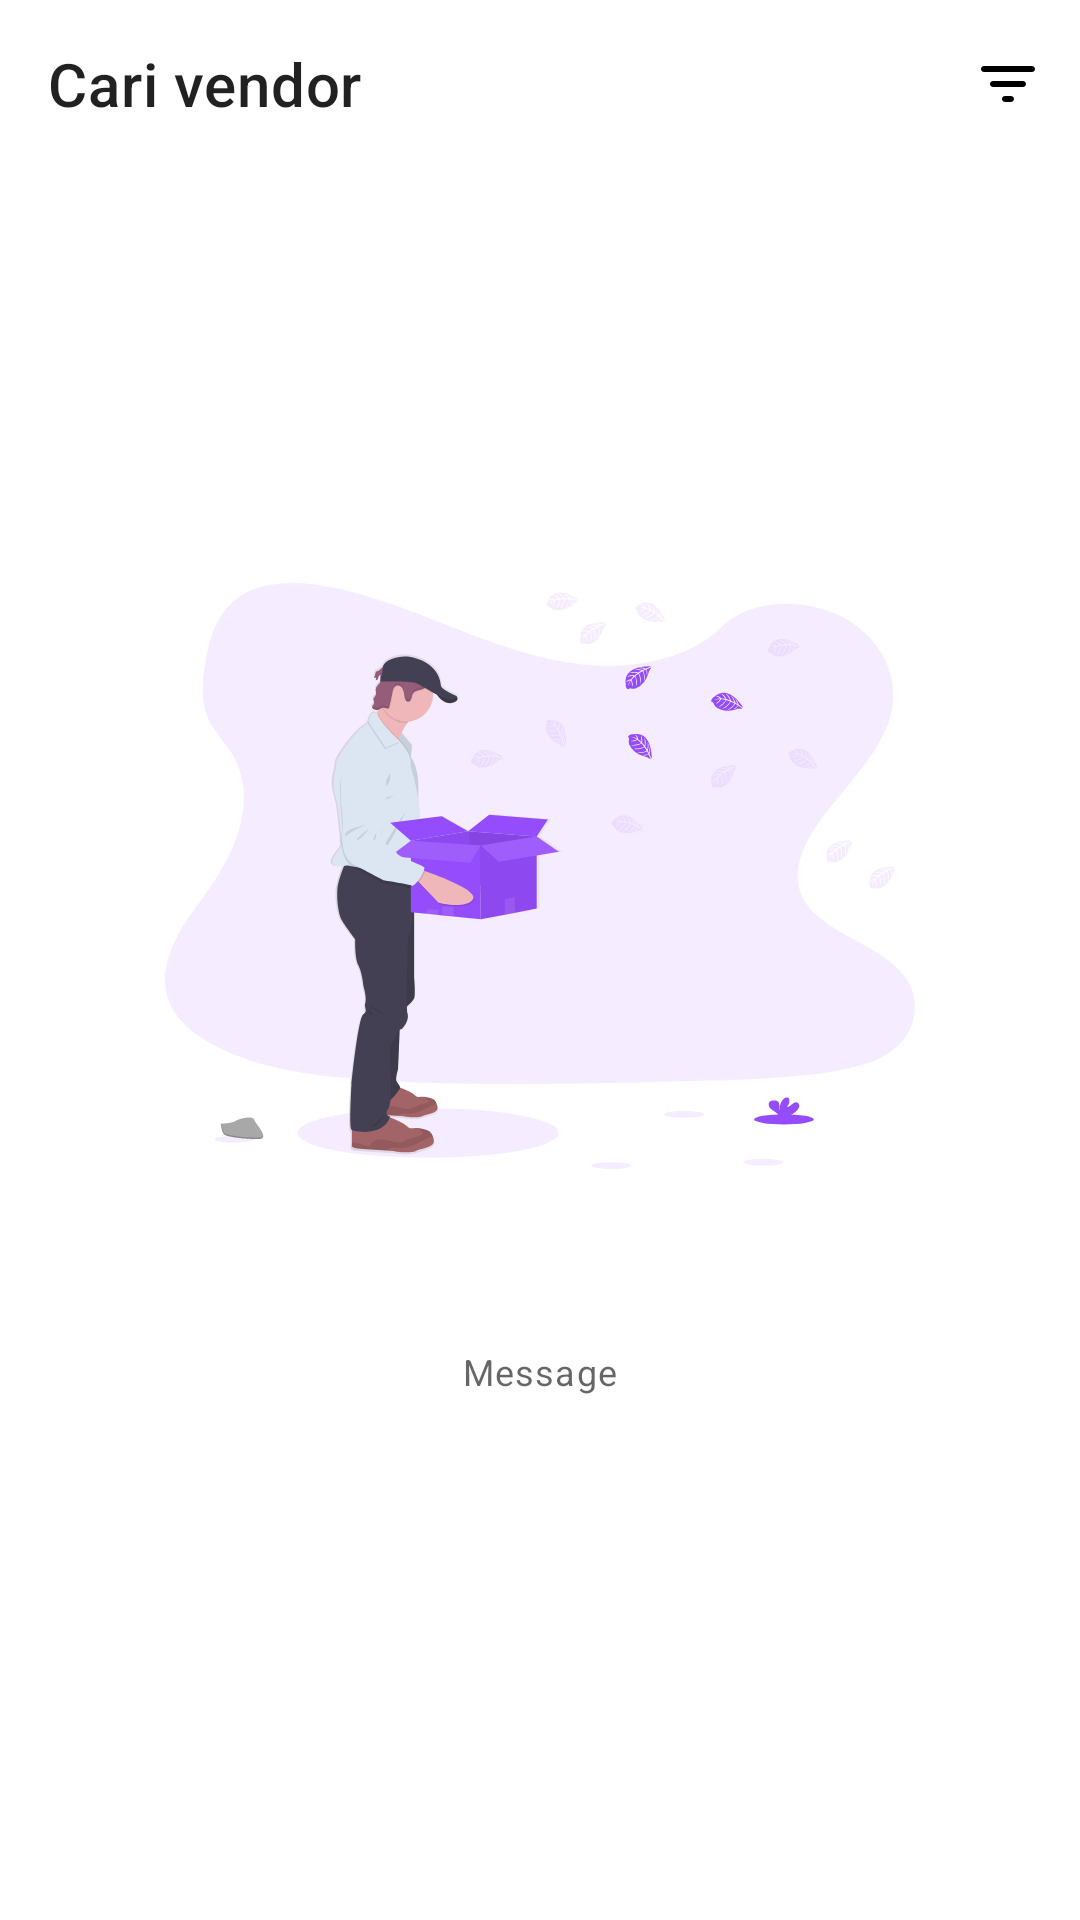

This screen was rendered from an Android layout file. Write that file and the resources it references.
<!-- AndroidManifest.xml: application theme AppTheme -->
<!-- res/layout/fragment_vendor_search.xml -->
<?xml version="1.0" encoding="utf-8"?>
<androidx.coordinatorlayout.widget.CoordinatorLayout xmlns:android="http://schemas.android.com/apk/res/android"
    xmlns:app="http://schemas.android.com/apk/res-auto"
    xmlns:tools="http://schemas.android.com/tools"
    android:layout_width="match_parent"
    android:layout_height="match_parent">

    <com.google.android.material.appbar.AppBarLayout
        android:id="@+id/app_bar_layout"
        android:layout_width="match_parent"
        android:layout_height="wrap_content"
        app:liftOnScroll="true">

        <com.google.android.material.appbar.MaterialToolbar
            android:id="@+id/toolbar"
            style="@style/Widget.MaterialComponents.Toolbar.Surface"
            android:layout_width="match_parent"
            android:layout_height="wrap_content"
            app:menu="@menu/fragment_vendor_search_toolbar"
            app:title="@string/fragment_vendor_search_title" />

    </com.google.android.material.appbar.AppBarLayout>

    <androidx.constraintlayout.widget.ConstraintLayout
        android:id="@+id/constraint_layout_content"
        android:layout_width="match_parent"
        android:layout_height="match_parent"
        android:visibility="invisible"
        app:layout_behavior="com.google.android.material.appbar.AppBarLayout$ScrollingViewBehavior"
        tools:visibility="visible">

        <androidx.recyclerview.widget.RecyclerView
            android:id="@+id/recycler_view_vendor"
            android:layout_width="0dp"
            android:layout_height="0dp"
            android:clipToPadding="false"
            android:padding="16dp"
            app:layoutManager="androidx.recyclerview.widget.GridLayoutManager"
            app:layout_constraintBottom_toBottomOf="parent"
            app:layout_constraintEnd_toEndOf="parent"
            app:layout_constraintStart_toStartOf="parent"
            app:layout_constraintTop_toTopOf="parent"
            app:spanCount="2"
            tools:itemCount="1"
            tools:listitem="@layout/item_vendor" />

    </androidx.constraintlayout.widget.ConstraintLayout>

    <include
        android:id="@+id/layout_state"
        layout="@layout/layout_state"
        android:layout_width="match_parent"
        android:layout_height="match_parent"
        app:layout_behavior="com.google.android.material.appbar.AppBarLayout$ScrollingViewBehavior"
        tools:visibility="invisible" />

</androidx.coordinatorlayout.widget.CoordinatorLayout>
<!-- res/layout/item_vendor.xml (included above) -->
<?xml version="1.0" encoding="utf-8"?>
<com.google.android.material.card.MaterialCardView xmlns:android="http://schemas.android.com/apk/res/android"
    xmlns:app="http://schemas.android.com/apk/res-auto"
    xmlns:tools="http://schemas.android.com/tools"
    android:layout_width="match_parent"
    android:layout_height="wrap_content"
    android:clickable="true"
    android:focusable="true"
    app:cardElevation="2dp">

    <androidx.constraintlayout.widget.ConstraintLayout
        android:layout_width="match_parent"
        android:layout_height="wrap_content">

        <ImageView
            android:id="@+id/image_view_logo"
            android:layout_width="0dp"
            android:layout_height="100dp"
            android:background="@color/color_secondary_alpha_15"
            android:contentDescription="@string/content_desc_vendor_logo"
            android:scaleType="centerCrop"
            app:layout_constraintEnd_toEndOf="parent"
            app:layout_constraintStart_toStartOf="parent"
            app:layout_constraintTop_toTopOf="parent" />

        <com.google.android.material.textview.MaterialTextView
            android:id="@+id/text_view_name"
            style="?textAppearanceSubtitle2"
            android:layout_width="0dp"
            android:layout_height="wrap_content"
            android:layout_marginStart="8dp"
            android:layout_marginTop="8dp"
            android:layout_marginEnd="8dp"
            android:ellipsize="end"
            android:maxLines="1"
            app:layout_constraintEnd_toEndOf="parent"
            app:layout_constraintStart_toStartOf="parent"
            app:layout_constraintTop_toBottomOf="@id/image_view_logo"
            tools:text="Name" />

        <com.google.android.material.textview.MaterialTextView
            android:id="@+id/text_view_location"
            style="?textAppearanceCaption"
            android:layout_width="0dp"
            android:layout_height="wrap_content"
            android:layout_marginStart="8dp"
            android:layout_marginEnd="8dp"
            android:ellipsize="end"
            android:maxLines="1"
            app:layout_constraintEnd_toEndOf="parent"
            app:layout_constraintStart_toStartOf="parent"
            app:layout_constraintTop_toBottomOf="@id/text_view_name"
            tools:text="Location" />

        <androidx.appcompat.widget.AppCompatRatingBar
            android:id="@+id/rating_bar_rating"
            style="@style/Widget.AppCompat.RatingBar.Small"
            android:layout_width="wrap_content"
            android:layout_height="wrap_content"
            android:layout_marginStart="8dp"
            android:layout_marginTop="4dp"
            android:layout_marginBottom="8dp"
            android:stepSize="0.1"
            app:layout_constraintBottom_toBottomOf="parent"
            app:layout_constraintStart_toStartOf="parent"
            app:layout_constraintTop_toBottomOf="@id/text_view_location" />

        <com.google.android.material.textview.MaterialTextView
            android:id="@+id/text_view_review_number"
            style="?textAppearanceCaption"
            android:layout_width="0dp"
            android:layout_height="wrap_content"
            android:layout_marginStart="8dp"
            android:layout_marginEnd="8dp"
            app:layout_constraintBottom_toBottomOf="@id/rating_bar_rating"
            app:layout_constraintEnd_toEndOf="parent"
            app:layout_constraintStart_toEndOf="@id/rating_bar_rating"
            app:layout_constraintTop_toTopOf="@id/rating_bar_rating"
            tools:text="Review number" />

    </androidx.constraintlayout.widget.ConstraintLayout>

</com.google.android.material.card.MaterialCardView>
<!-- res/layout/layout_state.xml (included above) -->
<?xml version="1.0" encoding="utf-8"?>
<androidx.constraintlayout.widget.ConstraintLayout xmlns:android="http://schemas.android.com/apk/res/android"
    xmlns:app="http://schemas.android.com/apk/res-auto"
    xmlns:tools="http://schemas.android.com/tools"
    android:layout_width="match_parent"
    android:layout_height="match_parent">

    <ImageView
        android:id="@+id/image_view_state"
        android:layout_width="250dp"
        android:layout_height="250dp"
        android:contentDescription="@string/content_desc_state_image"
        app:layout_constraintBottom_toTopOf="@id/text_view_state"
        app:layout_constraintEnd_toEndOf="parent"
        app:layout_constraintStart_toStartOf="parent"
        app:layout_constraintTop_toTopOf="parent"
        app:layout_constraintVertical_chainStyle="packed"
        tools:src="@drawable/svg_undraw_empty_xct9" />

    <com.google.android.material.textview.MaterialTextView
        android:id="@+id/text_view_state"
        style="?textAppearanceCaption"
        android:layout_width="wrap_content"
        android:layout_height="wrap_content"
        android:layout_marginTop="32dp"
        app:layout_constraintBottom_toTopOf="@id/button_action"
        app:layout_constraintEnd_toEndOf="parent"
        app:layout_constraintStart_toStartOf="parent"
        app:layout_constraintTop_toBottomOf="@id/image_view_state"
        tools:text="Message" />

    <com.google.android.material.button.MaterialButton
        android:id="@+id/button_action"
        style="@style/Widget.MaterialComponents.Button.OutlinedButton"
        android:layout_width="wrap_content"
        android:layout_height="wrap_content"
        android:layout_marginTop="16dp"
        android:textAllCaps="false"
        android:visibility="invisible"
        app:layout_constraintBottom_toBottomOf="parent"
        app:layout_constraintEnd_toEndOf="parent"
        app:layout_constraintStart_toStartOf="parent"
        app:layout_constraintTop_toBottomOf="@id/text_view_state"
        tools:text="Action"
        tools:visibility="visible" />

</androidx.constraintlayout.widget.ConstraintLayout>
<!-- resources referenced by this layout -->
<resources>
  <color name="color_secondary_alpha_15">#26954CFC</color>
  <!-- drawable svg_undraw_empty_xct9: vector/xml drawable (drawable, 44264 chars, omitted) -->
  <string name="content_desc_state_image">Gambar keadaan</string>
  <string name="content_desc_vendor_logo">Logo vendor</string>
  <string name="fragment_vendor_search_title">Cari vendor</string>
  <style name="AppTheme" parent="AppTheme.Base" />
  <style name="AppTheme.Base" parent="Theme.MaterialComponents.Light.NoActionBar">
          <item name="colorPrimary">@color/colorPrimary</item>
          <item name="colorPrimaryVariant">@color/colorPrimaryVariant</item>
          <item name="colorSecondary">@color/colorSecondary</item>
          <item name="colorSecondaryVariant">@color/colorSecondaryVariant</item>
          <item name="colorOnPrimary">@color/colorOnPrimary</item>
          <item name="colorOnSecondary">@color/colorOnSecondary</item>
  
          <item name="bottomSheetDialogTheme">@style/BottomSheetDialogTheme</item>
      </style>
  <color name="colorPrimary">#ed4cfc</color>
  <color name="colorPrimaryVariant">#ff84ff</color>
  <color name="colorSecondary">#954cfc</color>
  <color name="colorSecondaryVariant">#5e17c8</color>
  <color name="colorOnPrimary">#FFFFFF</color>
  <color name="colorOnSecondary">#000000</color>
  <style name="BottomSheetDialogTheme" parent="Theme.MaterialComponents.Light.BottomSheetDialog">
          <item name="bottomSheetStyle">@style/BottomSheetStyle</item>
      </style>
  <style name="BottomSheetStyle" parent="Widget.Design.BottomSheet.Modal">
          <item name="android:background">@drawable/bg_rounded_top_l</item>
          <item name="android:backgroundTint">?colorSurface</item>
      </style>
  <!-- drawable bg_rounded_top_l (drawable) -->
  <?xml version="1.0" encoding="utf-8"?>
  <shape xmlns:android="http://schemas.android.com/apk/res/android"
      xmlns:tools="http://schemas.android.com/tools"
      android:shape="rectangle">
      <corners
          android:topLeftRadius="@dimen/radius_l"
          android:topRightRadius="@dimen/radius_l" />
      <solid tools:color="?colorSurface" />
  </shape>
  <dimen name="radius_l">16dp</dimen>
</resources>
